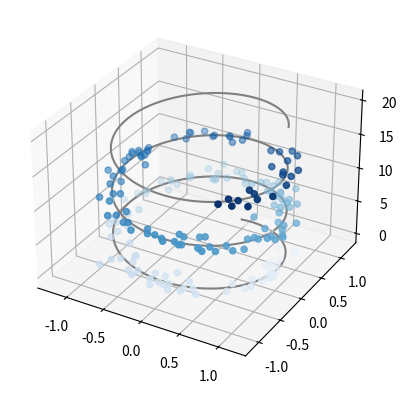

The matplotlib source for this figure:
import numpy as np
import matplotlib.pyplot as plt
import seaborn as sns

fig = plt.figure()

ax = plt.axes(projection='3d')
zline = np.linspace(0, 20, 2000)
xline = np.sin(zline)
yline = np.cos(zline)
ax.plot3D(xline, yline, zline, 'gray')

zdata = 15 * np.random.random(200)
xdata = np.sin(zdata) + 0.1 * np.random.randn(200)
ydata = np.cos(zdata) + 0.1 * np.random.randn(200)
ax.scatter3D(xdata, ydata, zdata, c=zdata, cmap='Blues');

plt.show()